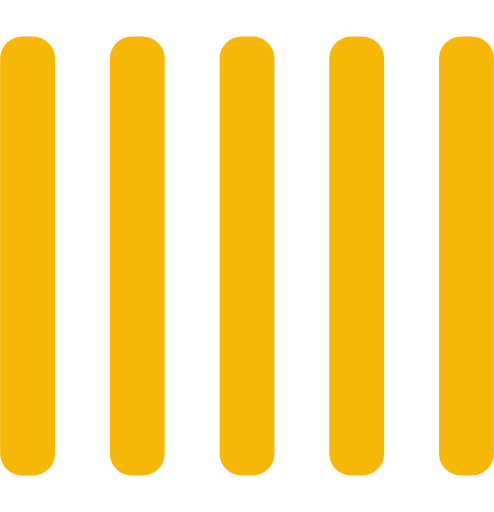
t = 0.00 s
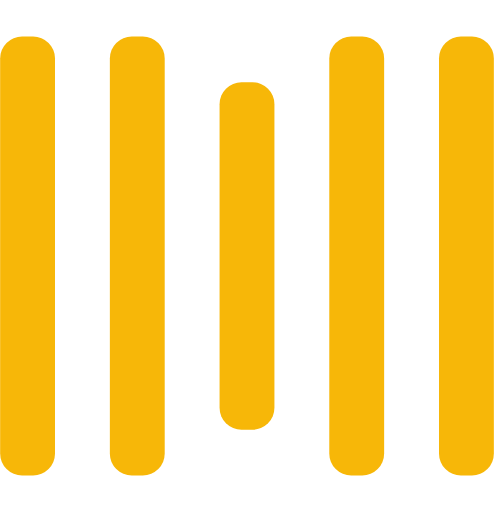
t = 0.25 s
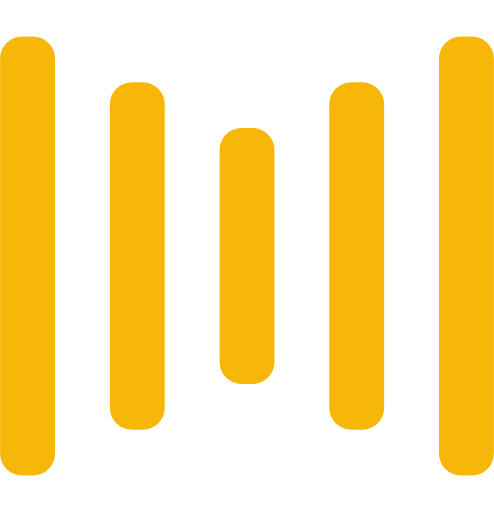
t = 0.50 s
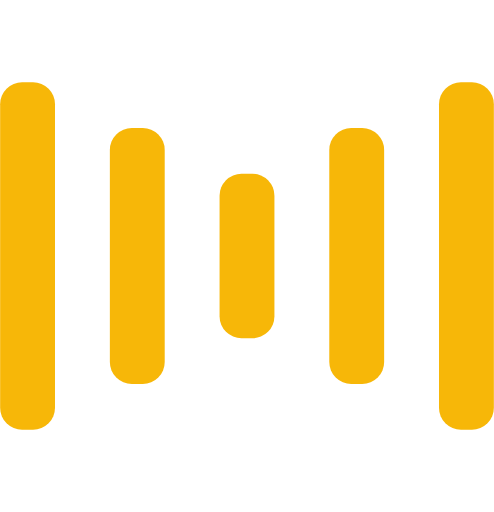
t = 0.75 s
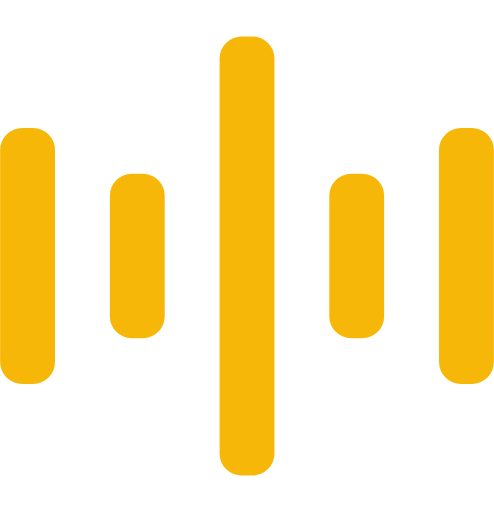
t = 1.00 s
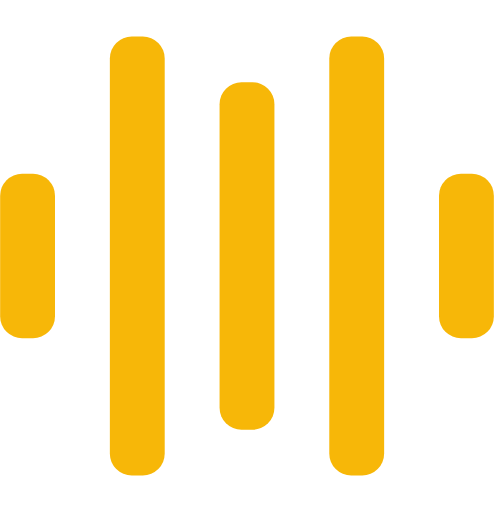
t = 1.25 s

The animated SVG that drew these frames (rendered in a browser with its animation timeline set to each time). Animation: 10 SMIL elements (animate=10); one cycle of 1.50 s, repeats indefinitely.

<svg xmlns="http://www.w3.org/2000/svg" width="135" height="140" fill="#f7b708" viewBox="0 0 135 140">
  <rect width="15" height="120" y="10" rx="6">
    <animate attributeName="height" begin="0.5s" calcMode="linear" dur="1s" repeatCount="indefinite" values="120;110;100;90;80;70;60;50;40;140;120"/>
    <animate attributeName="y" begin="0.5s" calcMode="linear" dur="1s" repeatCount="indefinite" values="10;15;20;25;30;35;40;45;50;0;10"/>
  </rect>
  <rect width="15" height="120" x="30" y="10" rx="6">
    <animate attributeName="height" begin="0.25s" calcMode="linear" dur="1s" repeatCount="indefinite" values="120;110;100;90;80;70;60;50;40;140;120"/>
    <animate attributeName="y" begin="0.25s" calcMode="linear" dur="1s" repeatCount="indefinite" values="10;15;20;25;30;35;40;45;50;0;10"/>
  </rect>
  <rect width="15" height="140" x="60" rx="6">
    <animate attributeName="height" begin="0s" calcMode="linear" dur="1s" repeatCount="indefinite" values="120;110;100;90;80;70;60;50;40;140;120"/>
    <animate attributeName="y" begin="0s" calcMode="linear" dur="1s" repeatCount="indefinite" values="10;15;20;25;30;35;40;45;50;0;10"/>
  </rect>
  <rect width="15" height="120" x="90" y="10" rx="6">
    <animate attributeName="height" begin="0.25s" calcMode="linear" dur="1s" repeatCount="indefinite" values="120;110;100;90;80;70;60;50;40;140;120"/>
    <animate attributeName="y" begin="0.25s" calcMode="linear" dur="1s" repeatCount="indefinite" values="10;15;20;25;30;35;40;45;50;0;10"/>
  </rect>
  <rect width="15" height="120" x="120" y="10" rx="6">
    <animate attributeName="height" begin="0.5s" calcMode="linear" dur="1s" repeatCount="indefinite" values="120;110;100;90;80;70;60;50;40;140;120"/>
    <animate attributeName="y" begin="0.5s" calcMode="linear" dur="1s" repeatCount="indefinite" values="10;15;20;25;30;35;40;45;50;0;10"/>
  </rect>
</svg>
